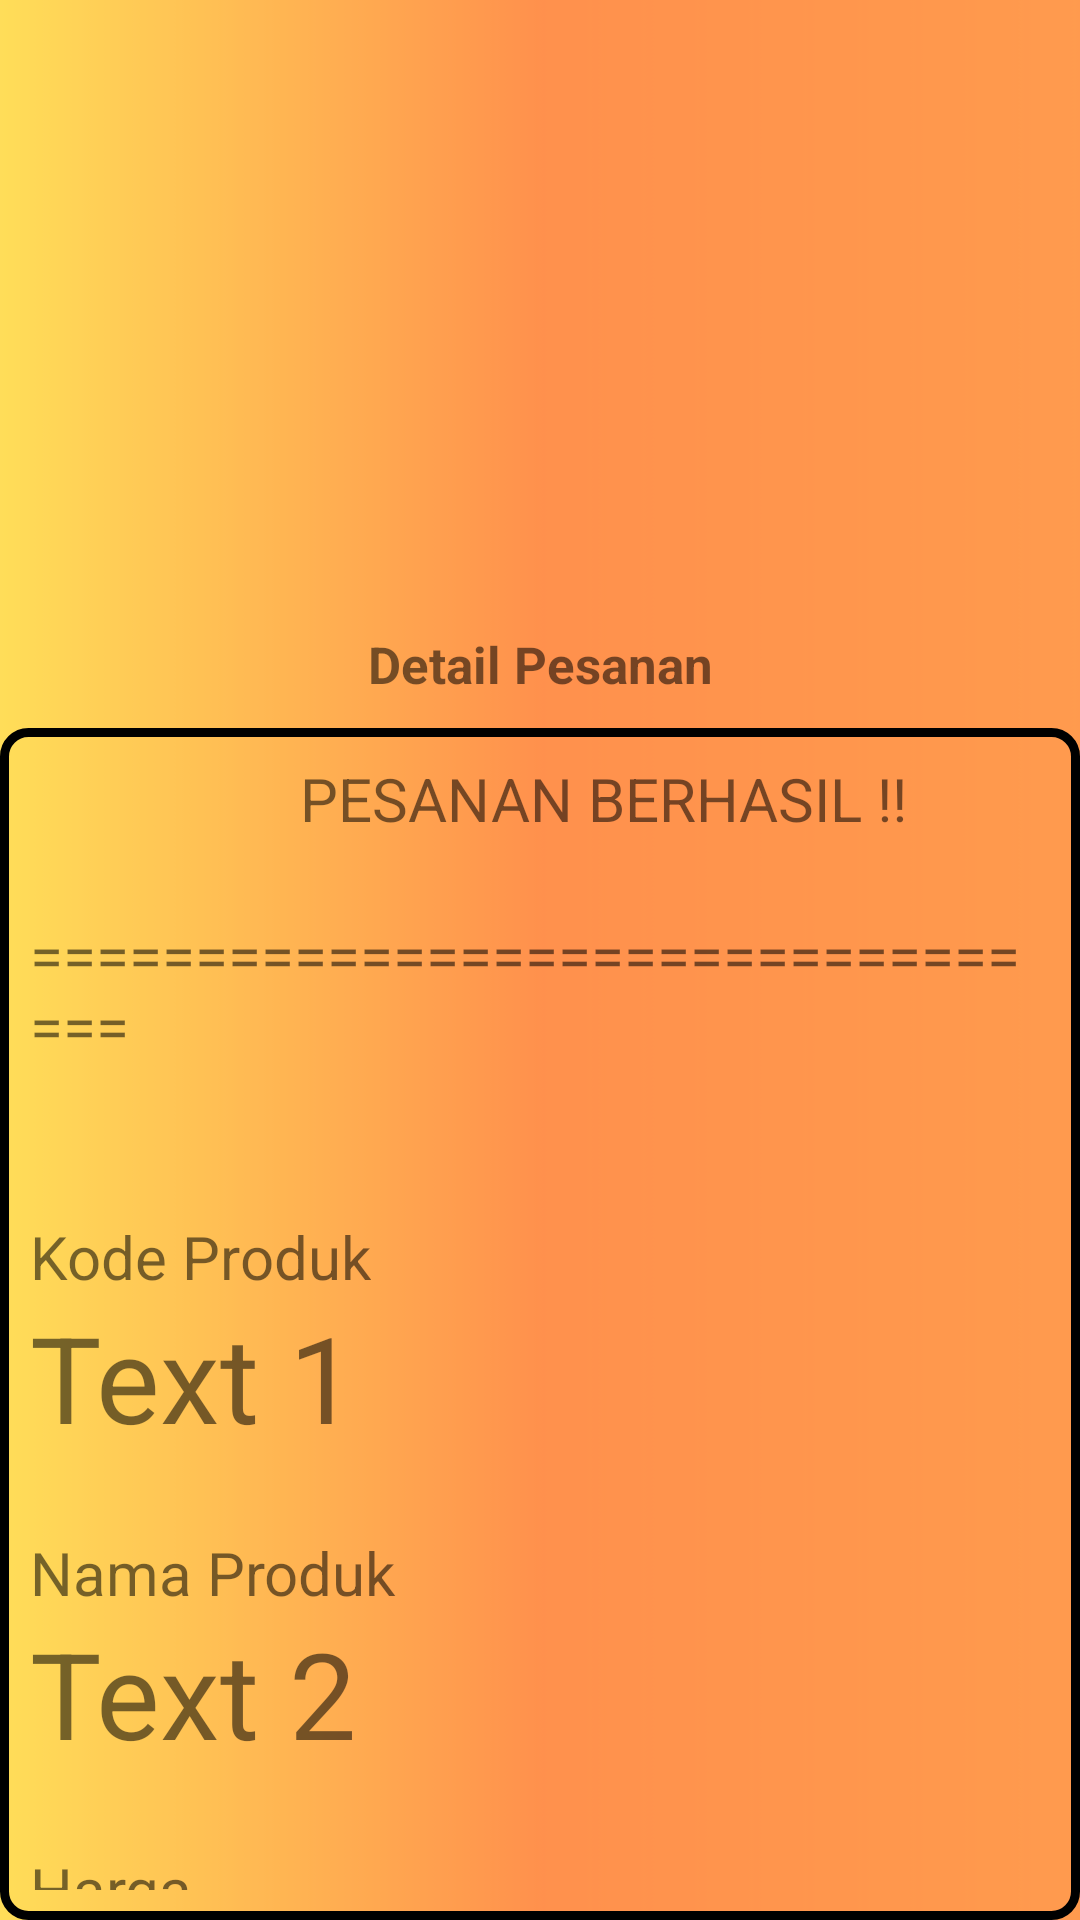

Write the Android layout XML for this screen, with the resource values it uses.
<!-- AndroidManifest.xml: application theme Theme.Uas_Toko -->
<!-- res/layout/activity_detail_pesanan.xml -->
<?xml version="1.0" encoding="utf-8"?>
<RelativeLayout
    xmlns:android="http://schemas.android.com/apk/res/android"
    xmlns:app="http://schemas.android.com/apk/res-auto"
    xmlns:tools="http://schemas.android.com/tools"
    android:layout_width="match_parent"
    android:layout_height="match_parent"
    android:background="@drawable/bg3"
    tools:context=".pesanan.PesananDetailActivity">

    <LinearLayout
        android:layout_width="match_parent"
        android:layout_height="wrap_content"
        android:orientation="vertical">

        <LinearLayout
            android:layout_width="match_parent"
            android:layout_height="wrap_content"
            android:gravity="center"
            android:orientation="vertical">

            <ImageView
                android:id="@+id/IMLGambarMakanan"
                android:layout_width="200dp"
                android:layout_height="200dp"
                android:adjustViewBounds="true"
                android:scaleType="centerCrop"
                android:src="@drawable/baseline_camera_alt_24" />

        </LinearLayout>

        <TextView
            android:layout_width="match_parent"
            android:layout_height="wrap_content"
            android:layout_margin="10dp"
            android:gravity="center"
            android:text="Detail Pesanan"
            android:textSize="17dp"
            android:textStyle="bold" />

        <LinearLayout
            android:layout_width="match_parent"
            android:layout_height="wrap_content"
            android:orientation="vertical"
            android:background="@drawable/bg_btn_stroke"
            android:padding="10dp">

            <LinearLayout
                android:layout_width="match_parent"
                android:layout_height="wrap_content"
                android:orientation="vertical">
                <TextView
                    android:layout_width="wrap_content"
                    android:layout_height="wrap_content"
                    android:textSize="20dp"
                    android:layout_marginLeft="90dp"
                    android:layout_marginTop="0dp"
                    android:text="PESANAN BERHASIL !!"
                    />








                <TextView
                    android:layout_width="wrap_content"
                    android:layout_height="wrap_content"
                    android:textSize="20dp"
                    android:layout_marginTop="25dp"
                    android:text="================================="
                    />

            </LinearLayout>

            <LinearLayout
                android:layout_width="match_parent"
                android:layout_height="wrap_content"
                android:orientation="vertical">
                <TextView
                    android:layout_width="wrap_content"
                    android:layout_height="wrap_content"
                    android:textSize="20dp"
                    android:layout_marginTop="50dp"
                    android:text="Kode Produk"
                    />
                <TextView
                    android:id="@+id/TVLkode"
                    android:layout_width="wrap_content"
                    android:layout_height="wrap_content"
                    android:textSize="40dp"
                    android:layout_marginTop="0dp"
                    android:text="Text 1"
                    />

            </LinearLayout>
            <LinearLayout
                android:layout_width="match_parent"
                android:layout_height="wrap_content"
                android:orientation="vertical">
                <TextView
                    android:layout_width="wrap_content"
                    android:layout_height="wrap_content"
                    android:textSize="20dp"
                    android:layout_marginTop="25dp"
                    android:text="Nama Produk"
                    />
                <TextView
                    android:id="@+id/TVLNamaProduk"
                    android:layout_width="wrap_content"
                    android:layout_height="wrap_content"
                    android:textSize="40dp"
                    android:layout_marginTop="0dp"
                    android:text="Text 2" />
            </LinearLayout>
            <LinearLayout
                android:layout_width="match_parent"
                android:layout_height="wrap_content"
                android:orientation="vertical">
                <TextView
                    android:layout_width="wrap_content"
                    android:layout_height="wrap_content"
                    android:textSize="20dp"
                    android:layout_marginTop="25dp"
                    android:text="Harga"
                    />

                <TextView
                    android:id="@+id/TVLHarga"
                    android:layout_width="wrap_content"
                    android:layout_height="wrap_content"
                    android:textSize="40dp"
                    android:layout_marginTop="0dp"
                    android:text="Text 3" />
            </LinearLayout>

        </LinearLayout>

    </LinearLayout>

</RelativeLayout>
<!-- resources referenced by this layout -->
<resources>
  <!-- drawable bg3: png bitmap (drawable, 3460 bytes) -->
  <!-- drawable bg_btn_stroke (drawable) -->
  <?xml version="1.0" encoding="utf-8"?>
  <shape xmlns:android="http://schemas.android.com/apk/res/android"
      android:shape="rectangle">
      <stroke
          android:color="@color/black"
          android:width="3dp"/>
  
      <corners android:radius="8dp" />
  </shape>
  <style name="Theme.Uas_Toko" parent="Theme.MaterialComponents.DayNight.DarkActionBar">
          
          <item name="colorPrimary">@color/black</item>
          <item name="colorPrimaryVariant">@color/orange</item>
          <item name="colorOnPrimary">@color/white</item>
          
          <item name="colorSecondary">@color/teal_200</item>
          <item name="colorSecondaryVariant">@color/teal_700</item>
          <item name="colorOnSecondary">@color/black</item>
          
          <item name="android:statusBarColor">?attr/colorPrimaryVariant</item>
          
  
      </style>
  <color name="black">#FF000000</color>
  <color name="orange">#EF9652</color>
  <color name="white">#FFFFFFFF</color>
  <color name="teal_200">#FF03DAC5</color>
  <color name="teal_700">#FF018786</color>
</resources>
